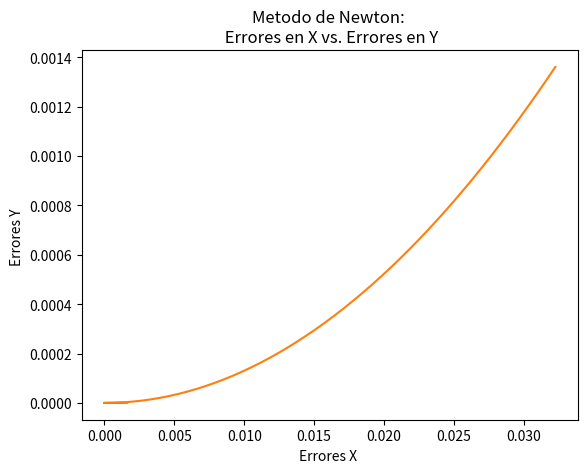

Here is the Python script that generated this plot:
#Implementación del método de Newton para encontrar las raices de una función dada
from matplotlib import pyplot
import numpy
import math

def f( x ):
    return math.e ** x - math.pi * x

def fd( x ):
    return math.e ** x - math.pi

def newton( a, b ):

    x = (a + b) / 2
    it = 0
    tol = 10e-8
    errorX = []
    errorY = []
    
    raiz = x - ( f(x) / fd(x) ) 

    while abs( raiz - x ) > tol:
        if it > 0:
            errorX.append( abs( raiz - x ) )
        it = it + 1
        x = raiz
        raiz = x - ( f(x) / fd(x) ) 
        if it > 1:
            errorY.append( abs( raiz - x ) )
    
    print("La raiz que se encuentra en el intervalo ", a, ", ", b, " es aproximadamente: ", raiz )
    print("El numero de iteraciones que se obtuvieron: ", it )
    
    pol = numpy.polyfit(errorX, errorY, 2)
    pol2 = numpy.poly1d( pol )
    cX = numpy.linspace( errorX[0], errorX[len(errorX) - 1], 50 )
    cY = pol2( cX )
    pyplot.plot( cX, cY )
    pyplot.xlabel("Errores X ")
    pyplot.ylabel("Errores Y ")
    pyplot.title("Metodo de Newton: \n Errores en X vs. Errores en Y")
    pyplot.grid()
    pyplot.show()
    
#------------------------MAIN------------------------------------------

if __name__ == "__main__":
    newton( 0, 1 )
    newton( 1, 2 )
